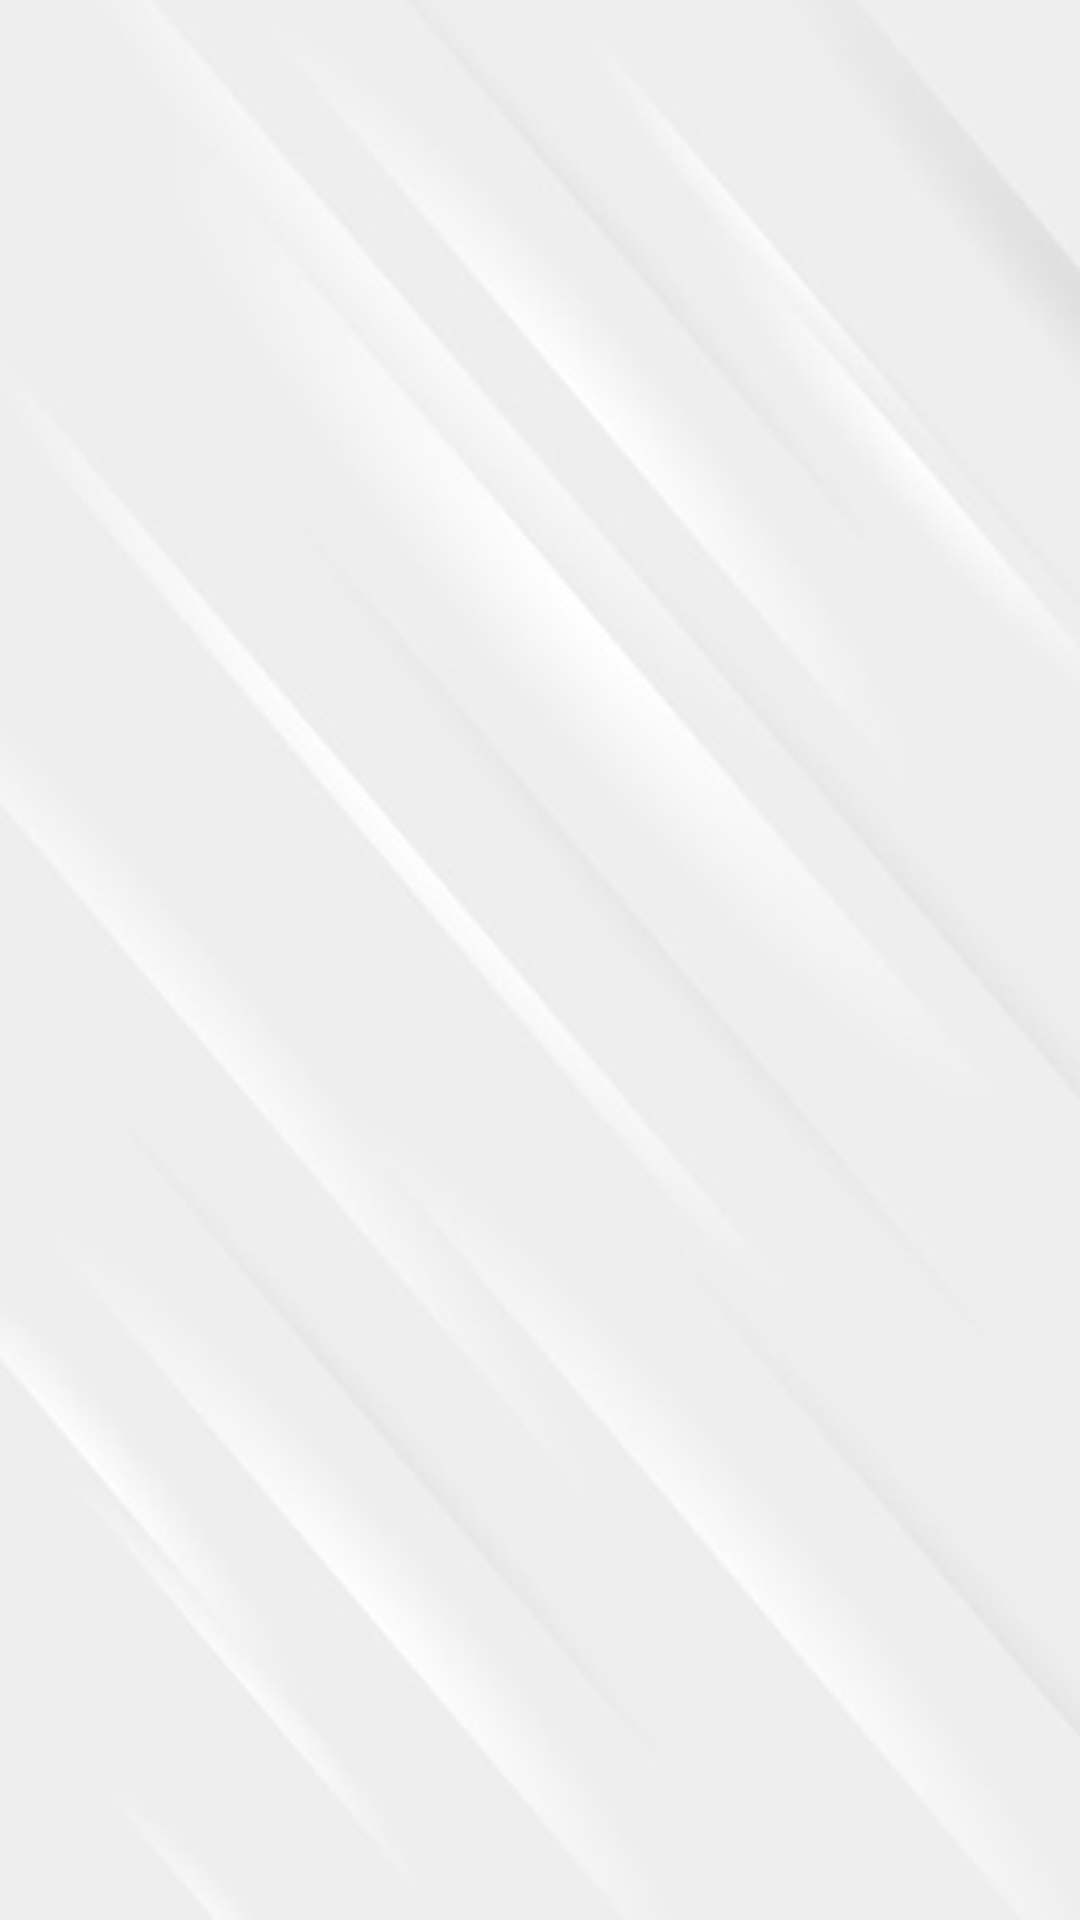

Here is an Android app screen rendered from its layout file. Give the layout XML and the strings, colors and styles it references.
<!-- AndroidManifest.xml: application theme AppTheme -->
<!-- res/layout/activity_m_c_q_fragment.xml -->
<?xml version="1.0" encoding="utf-8"?>
<RelativeLayout xmlns:android="http://schemas.android.com/apk/res/android"
    xmlns:app="http://schemas.android.com/apk/res-auto"
    xmlns:tools="http://schemas.android.com/tools"
    android:id="@+id/linearLayout"
    android:layout_width="match_parent"
    android:layout_height="match_parent"
    android:backgroundTint="#3F51B5"
    tools:context=".MCQFragment">

    <TextView
        android:id="@+id/mctext"
        android:layout_width="358dp"
        android:layout_height="125dp"
        android:layout_marginLeft="20dp"
        android:layout_marginRight="20dp"
        android:layout_marginTop="140dp"
        android:padding="5dp"
        android:textSize="30sp" />

    <TextView
        android:id="@+id/mcno"
        android:layout_width="243dp"
        android:layout_height="35dp"
        android:layout_marginLeft="20dp"
        android:layout_marginTop="80dp"
        android:padding="5dp"
        android:textSize="20sp" />

    <LinearLayout
        android:id="@+id/lay_options"
        android:layout_width="match_parent"
        android:layout_height="247dp"
        android:layout_below="@+id/mctext"
        android:layout_marginStart="50dp"
        android:layout_marginTop="30dp"
        android:orientation="vertical" />

    <Button
        android:id="@+id/mcbutton"
        android:layout_width="219dp"
        android:layout_height="wrap_content"
        android:layout_below="@+id/lay_options"
        android:layout_marginEnd="100dp"
        android:layout_marginStart="100dp"
        android:layout_marginTop="105dp"
        android:backgroundTint="#868FC1"
        android:text="Next" />

</RelativeLayout>
<!-- resources referenced by this layout -->
<resources>
  <style name="AppTheme" parent="Theme.AppCompat.Light.DarkActionBar">
          
          <item name="colorPrimary">@color/colorPrimary</item>
          <item name="colorPrimaryDark">@color/colorPrimaryDark</item>
          <item name="colorAccent">@color/colorAccent</item>
          <item name="android:windowBackground">@drawable/surveyapp_bg</item>
      </style>
  <!-- drawable surveyapp_bg: jpg bitmap (drawable, 15628 bytes) -->
  <!-- not gathered from this repository: default colours our renderer supplied (Android Studio template values) -->
  <color name="colorPrimary">#FF6200EE</color>
  <color name="colorPrimaryDark">#FF3700B3</color>
  <color name="colorAccent">#FF03DAC5</color>
</resources>
